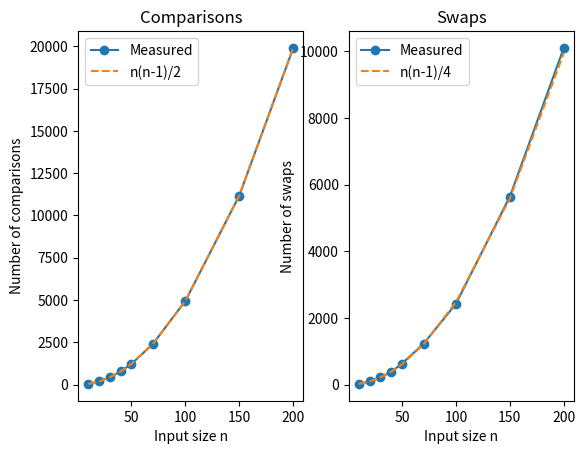

Recreate this plot in Python.
import random
import numpy as np
from matplotlib import pyplot as plt

def bubble_sort(arr):
    n = len(arr)
    comparisons = 0
    swaps = 0
    for i in range(n):
        for j in range(0, n - i - 1):
            comparisons += 1
            if(arr[j] > arr[j + 1]):
                temp = arr[j]
                arr[j] = arr[j + 1]
                arr[j + 1] = temp
                swaps += 1
    return comparisons, swaps

sizes = [10, 20, 30, 40, 50, 70, 100, 150, 200]
runs = 20
avg_comparisons = []
avg_swaps = []

for n in sizes:
    total_comparisons = []
    total_swaps = []
    for i in range(runs):
        arr = random.sample(range(n * 10), n)
        comparisons, swaps = bubble_sort(arr.copy())
        total_comparisons.append(comparisons)
        total_swaps.append(swaps)
    avg_comparisons.append(np.mean(total_comparisons))
    avg_swaps.append(np.mean(total_swaps))

n_vals = np.array(sizes)
theoretical_comparisons = n_vals * (n_vals - 1) / 2
theoretical_swaps = n_vals * (n_vals - 1) / 4

plt.figure()

plt.subplot(1, 2, 1)
plt.plot(sizes, avg_comparisons, 'o-', label="Measured")
plt.plot(sizes, theoretical_comparisons, '--', label="n(n-1)/2")
plt.xlabel("Input size n")
plt.ylabel("Number of comparisons")
plt.title("Comparisons")
plt.legend()

plt.subplot(1, 2, 2)
plt.plot(sizes, avg_swaps, 'o-', label="Measured")
plt.plot(sizes, theoretical_swaps, '--', label="n(n-1)/4")
plt.xlabel("Input size n")
plt.ylabel("Number of swaps")
plt.title("Swaps")
plt.legend()

plt.show()